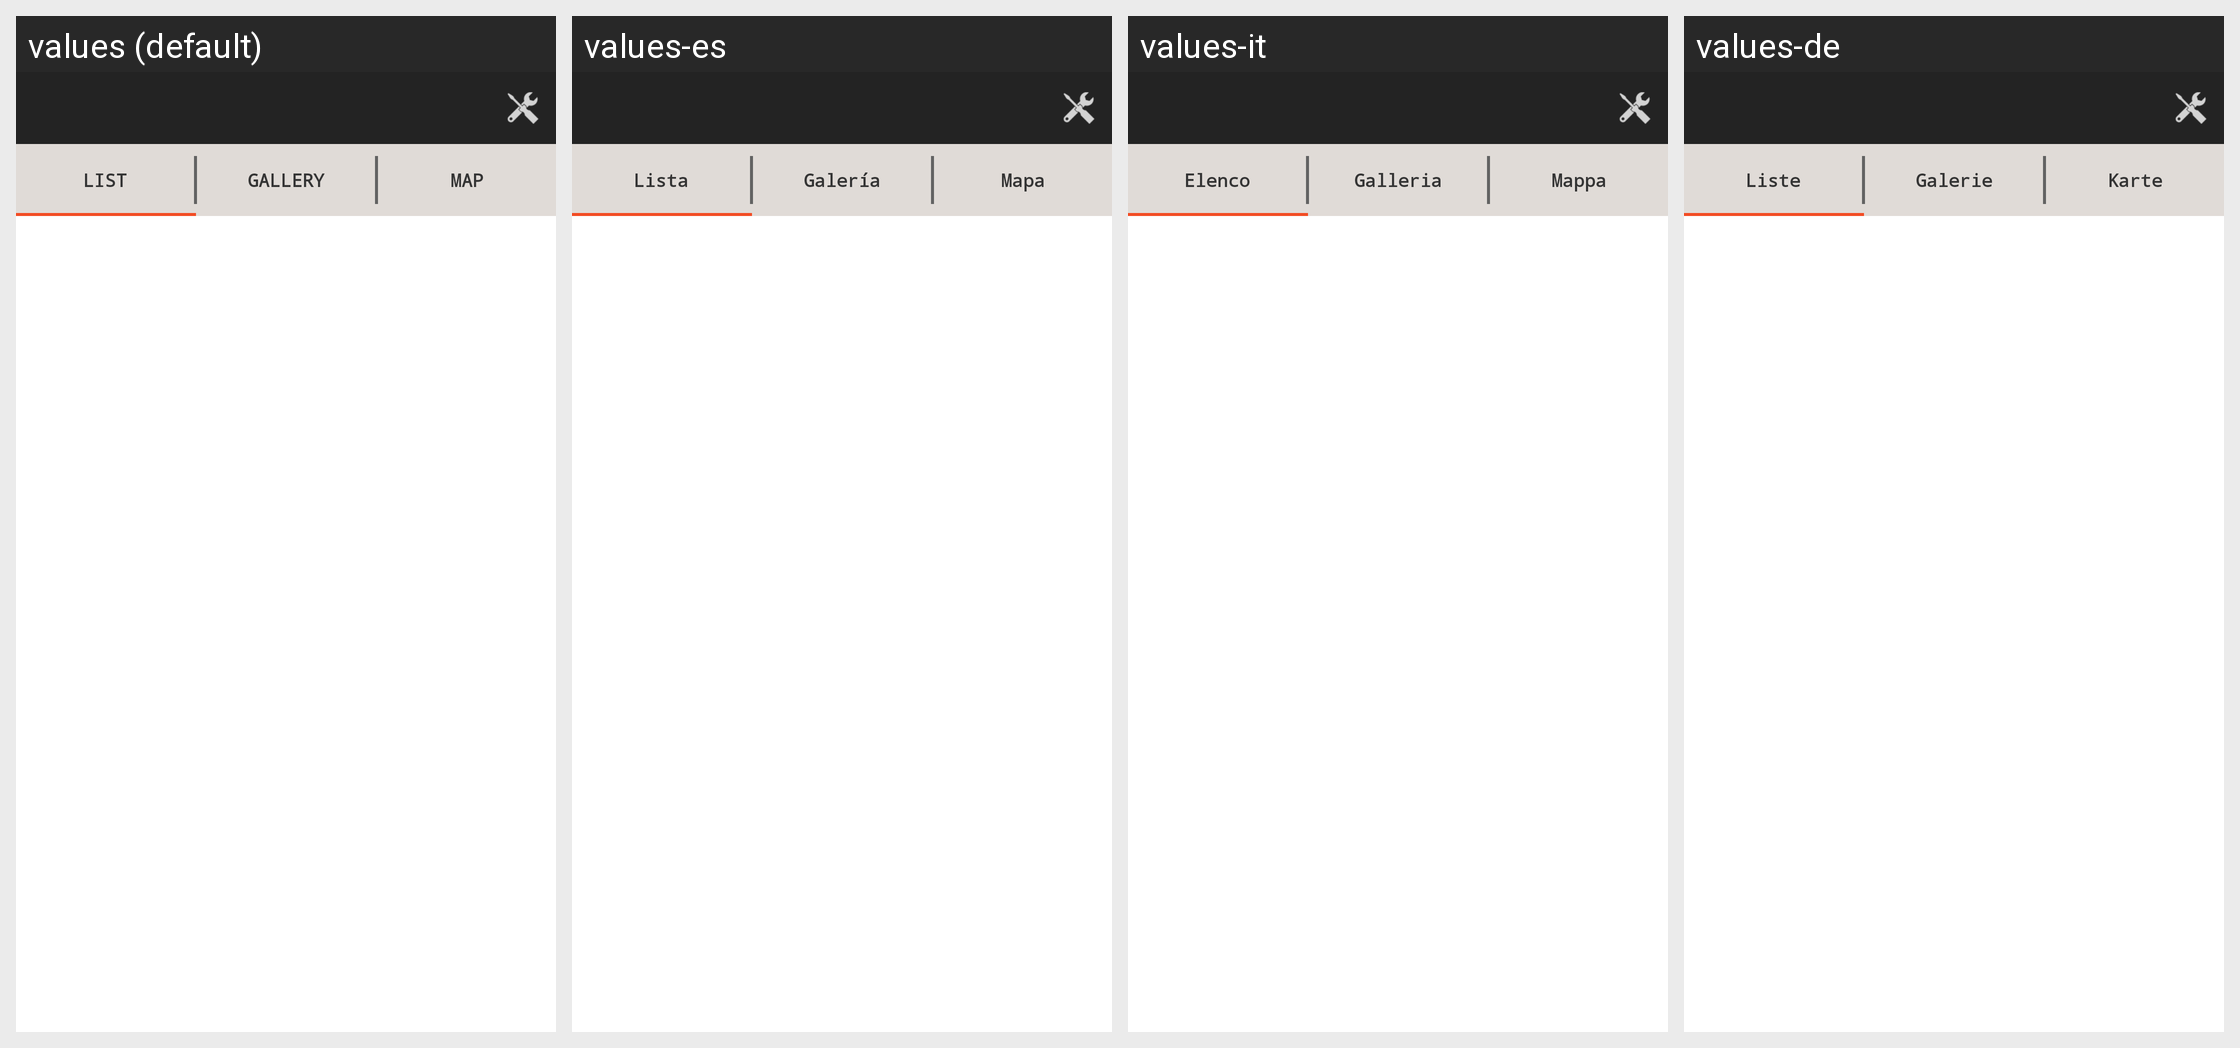

Here is an Android app screen in its default locale and in the app's own translations. Write out the translated-string differences for the strings that appear on this screen.
Android screen res/layout/requestlist.xml rendered under 4 locales, left to right: values (default), values-es, values-it, values-de. Device: Nexus 5 (rendered at 1080×1920; each locale shown at half size, 540×960, under a caption strip naming it); theme MainTheme.
Other locales in the repository, not shown: values-ar, values-el, values-en, values-fr, values-hi, values-ja, values-ko, values-pl, values-pt, values-ru, values-sr, values-tr, values-vi, values-zh.
Strings drawn on this screen, with the default value and each locale's value (text and hints the layout hard-codes, and strings that could not be matched under every locale, appear in the picture but are not listed):

list
  values: LIST
  values-es: Lista
  values-it: Elenco
  values-de: Liste

gallery
  values: GALLERY
  values-es: Galería
  values-it: Galleria
  values-de: Galerie

map
  values: MAP
  values-es: Mapa
  values-it: Mappa
  values-de: Karte
